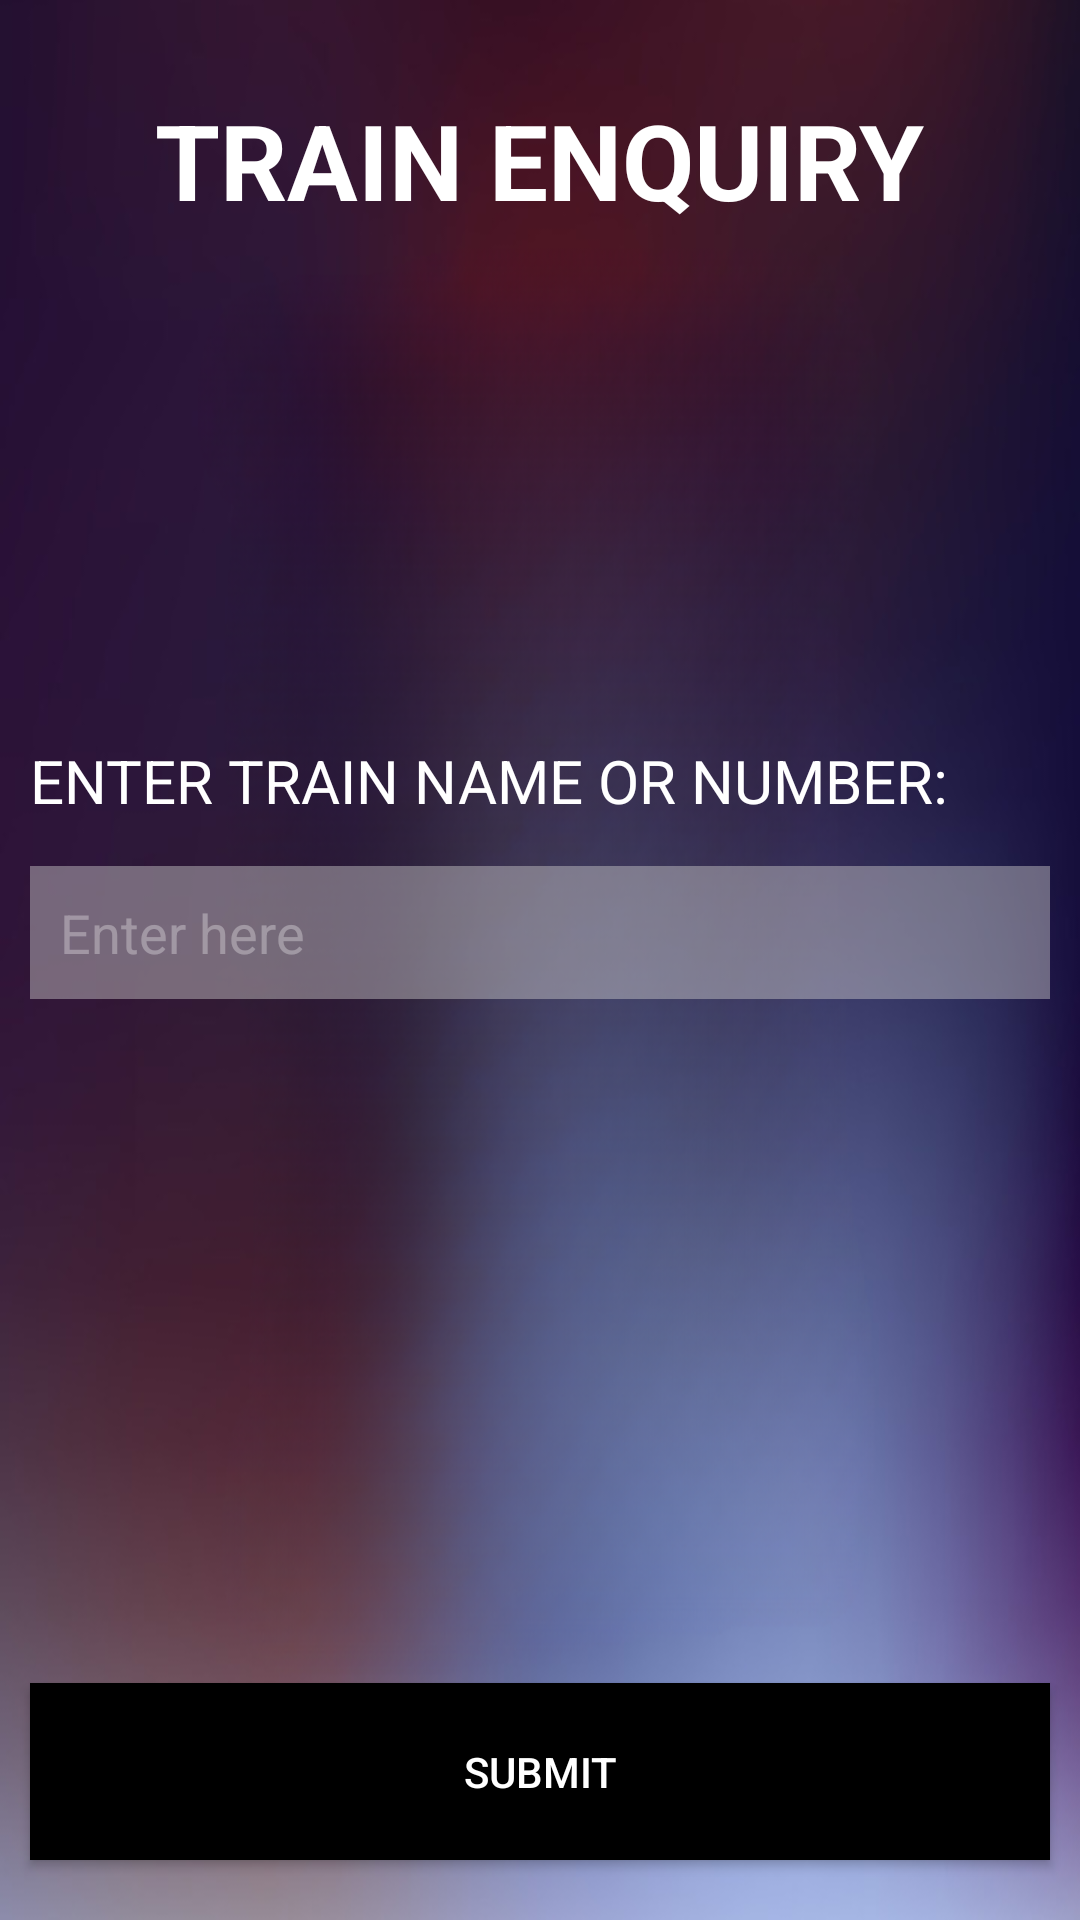

Here is an Android app screen rendered from its layout file. Give the layout XML and the strings, colors and styles it references.
<!-- AndroidManifest.xml: application theme Theme.ETicket -->
<!-- res/layout/fragment_train_enquiry.xml -->
<?xml version="1.0" encoding="utf-8"?>
<RelativeLayout xmlns:android="http://schemas.android.com/apk/res/android"
    xmlns:tools="http://schemas.android.com/tools"
    android:layout_width="match_parent"
    android:layout_height="match_parent"
    android:background="@drawable/login_background"
    tools:context=".Fragments.TrainEnquiryFragment">


    <TextView
        android:layout_width="wrap_content"
        android:layout_height="wrap_content"
        android:text="TRAIN ENQUIRY"
        android:id="@+id/train_enquiry"
        android:layout_centerHorizontal="true"
        android:padding="20dp"
        android:layout_marginTop="10dp"
        android:textSize="35sp"
        android:textColor="@color/white"
        android:textStyle="bold"
        />
    <TextView
        android:layout_width="wrap_content"
        android:layout_height="wrap_content"
        android:layout_marginStart="10dp"
        android:id="@+id/txt_enter_train_name"
        android:text="ENTER TRAIN NAME OR NUMBER:"
        android:textSize="20sp"
        android:textColor="@color/white"
        android:layout_below="@id/train_enquiry"
        android:layout_marginTop="150dp"
        />
    <EditText
        android:layout_width="match_parent"
        android:layout_height="wrap_content"
        android:id="@+id/et_enter_train_name"
        android:layout_below="@+id/txt_enter_train_name"
        android:layout_marginTop="15dp"
        android:background="#70D1CFCF"
        android:hint="Enter here"
        android:textColorHint="#50FFFFFF"
        android:padding="10dp"
        android:layout_marginStart="10dp"
        android:layout_marginEnd="10dp"
        />
    <Button
        android:layout_width="match_parent"
        android:layout_height="wrap_content"
        android:id="@+id/btn_train_enquiry"
        android:text="SUBMIT"
        android:textColor="@color/white"
        android:layout_marginTop="30dp"
        android:background="@color/black"
        android:layout_alignParentBottom="true"
        android:padding="20dp"
        android:layout_marginStart="10dp"
        android:layout_marginEnd="10dp"
        android:layout_marginBottom="20dp"/>
</RelativeLayout>
<!-- resources referenced by this layout -->
<resources>
  <color name="black">#FF000000</color>
  <color name="white">#FFFFFFFF</color>
  <!-- drawable login_background: jpg bitmap (drawable, 309788 bytes) -->
  <style name="Theme.ETicket" parent="Theme.AppCompat.Light.NoActionBar">
          
  
          <item name="colorOnPrimary">@color/white</item>
          
          <item name="colorSecondary">@color/teal_200</item>
          <item name="colorSecondaryVariant">@color/teal_700</item>
          <item name="colorOnSecondary">@color/black</item>
          
           Customize your theme here. --&gt;
      </style>
  <color name="teal_200">#FF03DAC5</color>
  <color name="teal_700">#FF018786</color>
</resources>
